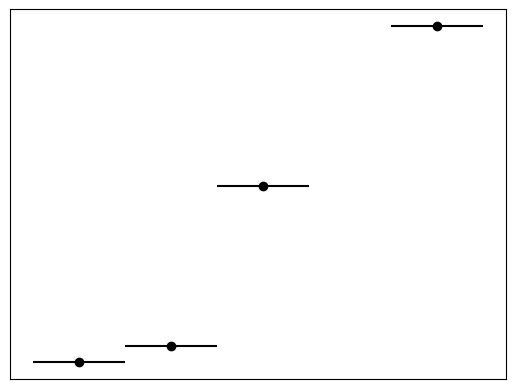

Here is the Python script that generated this plot:
#!/usr/bin/env python3
"""Plotting functions"""

from matplotlib import pyplot as plt


class Plot:
    """Plot represents a plot"""
    def __init__(self, wingspan):
        self.wingspan = wingspan
        plt.ion()
        self.fig = plt.figure()
        self.ax = self.fig.add_subplot(111)
        self.ax.get_xaxis().set_visible(False)
        self.ax.get_yaxis().set_visible(False)

    def plot(self, points):
        """Plots the given points
        Args:
            points (np.ndarray(2,)): xy coordinates of each point
        """
        self.ax.clear()
        self.ax.scatter(points[:, 0], points[:, 1], color="k")
        self.ax.errorbar(points[:, 0], points[:, 1], xerr=self.wingspan / 2,
                         linestyle="None", color="k")
        self.fig.canvas.draw()
        self.fig.canvas.flush_events()


if __name__ == '__main__':
    import numpy as np
    import time
    p = Plot(1)
    for i in range(10):
        p.plot(np.array([[1, 1 + i / 10], [2, 2], [3, 3], [4 + i / 10, 4]]))
    time.sleep(2)
